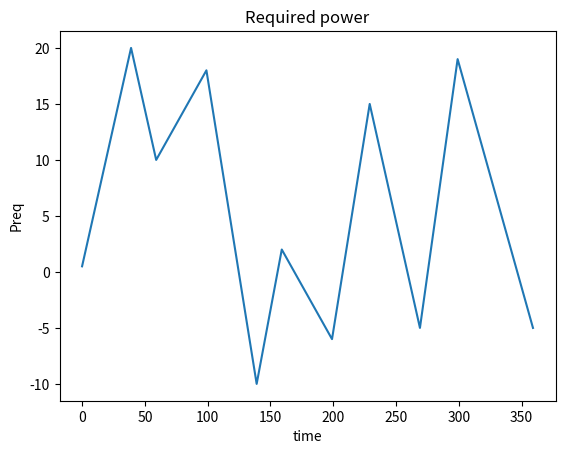

Here is the Python script that generated this plot:
# instance of hybrid vehicle optimization problem,
# exercise 4.65 in Boyd & Vandenberghe, Convex Optimization

# fuel use is given by F(p) = p+ gamma*p^2 (for p>=0)

import numpy as np
import matplotlib.pyplot as plt

# define Preq, required power at wheels
# Preq is piecewise linear
# a is slope of each piece
#a=np.asmatrix('[0.5 -0.5 0.2 -0.7 0.6 -0.2 0.7 -0.5 0.8 -0.4]')
a=[0.5, -0.5, 0.2, -0.7, 0.6, -0.2, 0.7, -0.5, 0.8, -0.4]
# l is length of each piece
#l=np.asmatrix('[40 20 40 40 20 40 30 40 30 60]', dtype='float')
l=[40, 20, 40, 40, 20, 40, 30, 40, 30, 60]

Preq=np.arange(a[0],a[0]*(l[0]+0.5),a[0])

for i in range(1, len(l)):
    Preq=np.r_[ Preq, np.arange(Preq[-1]+a[i],Preq[-1]+a[i]*(l[i]+0.5),a[i]) ]

#Plot required power
plt.figure()
plt.plot(list(range(Preq.size)),Preq)
plt.xlabel('time'); plt.ylabel('Preq'); plt.title('Required power')
plt.show()


T = sum(l)
Peng_max = 20.0
Pmg_min = -6.0
Pmg_max = 6.0
Ebatt_max = 100.0
eta = 0.1
gamma = 0.1
